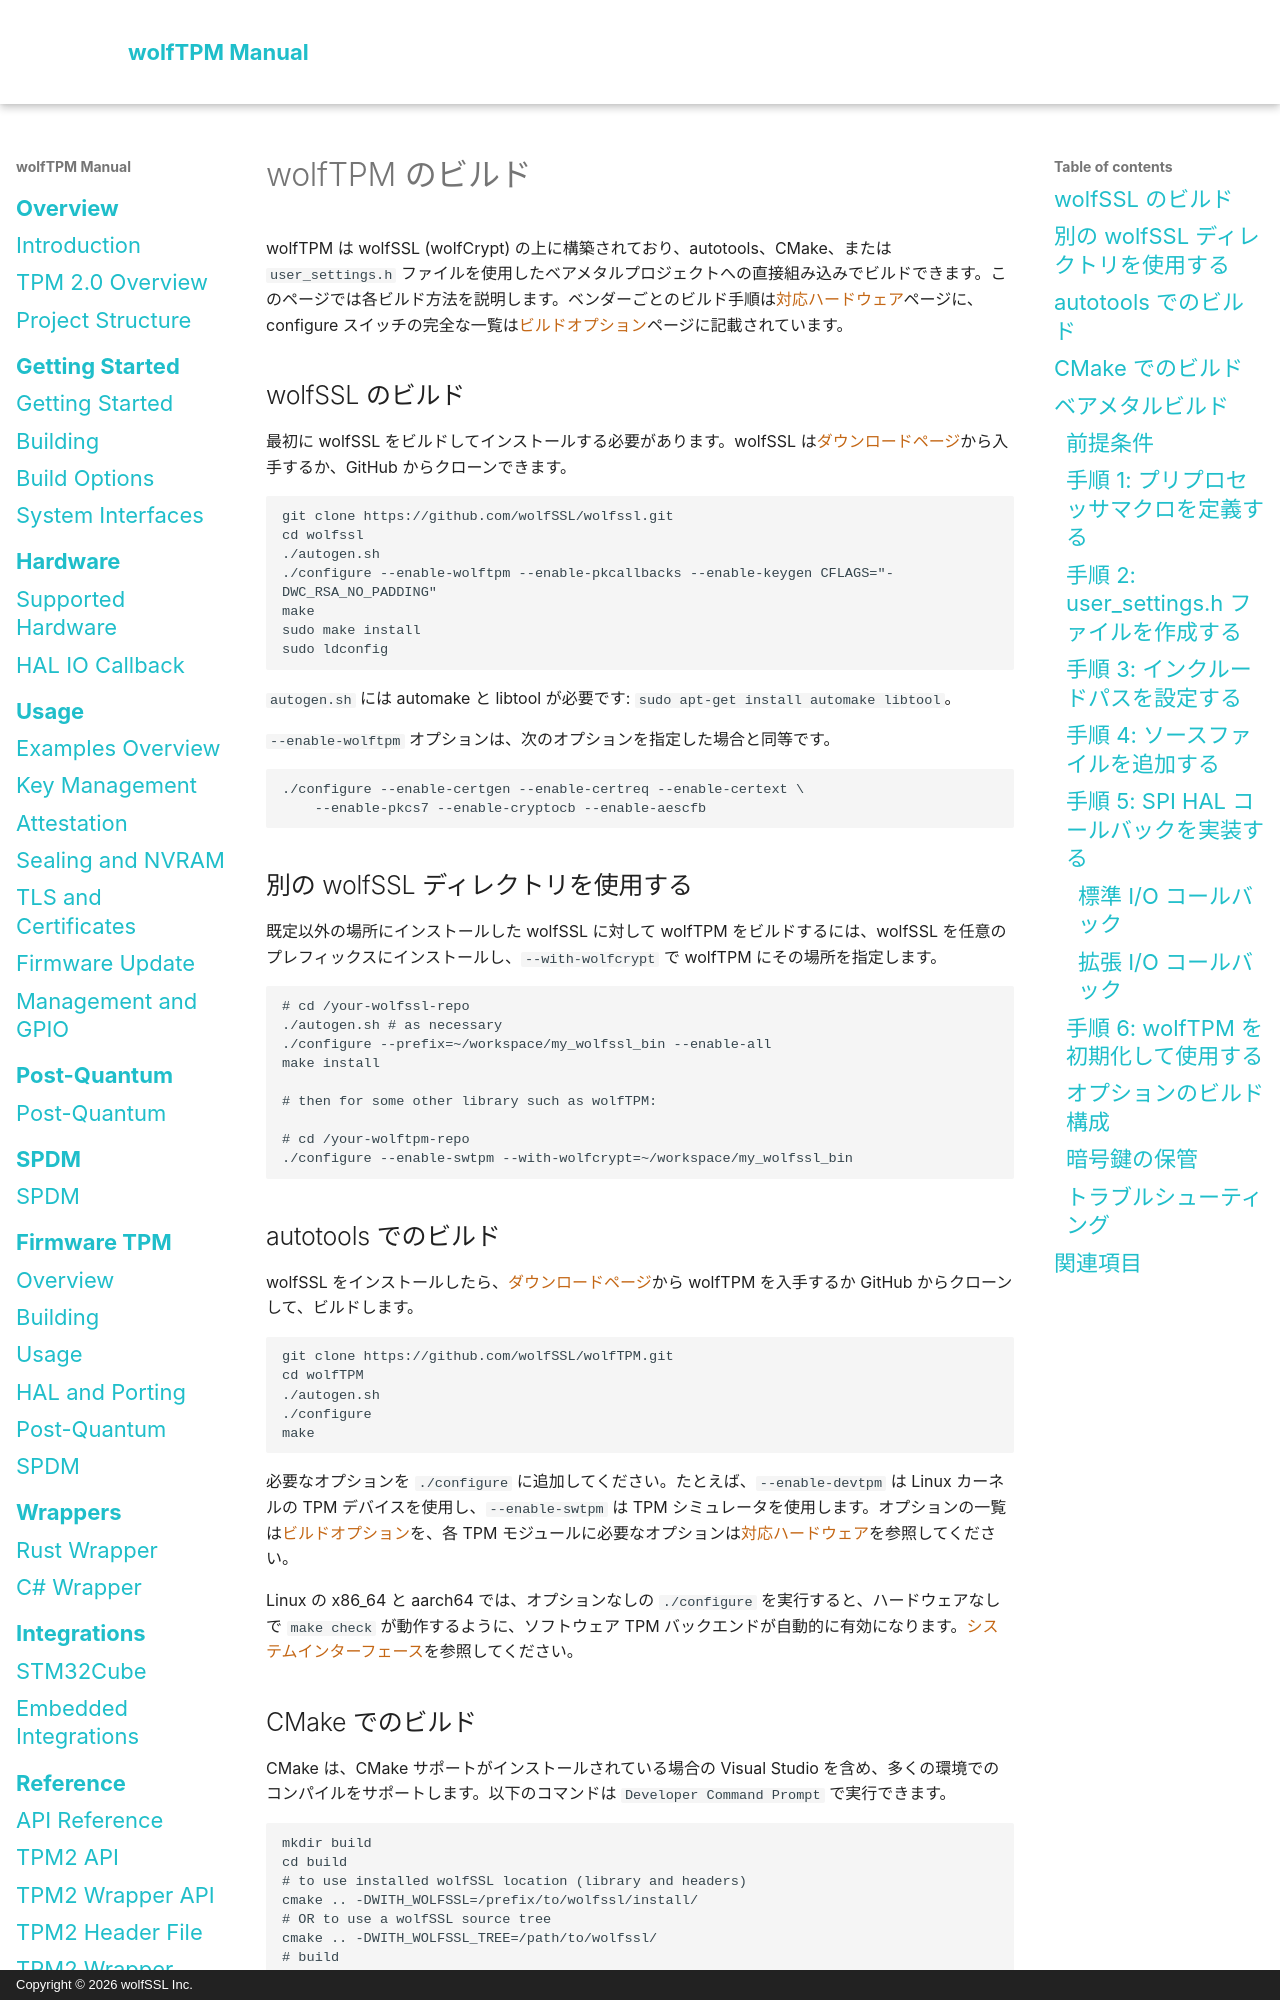

repository: wolfSSL/wolfTPM · page: ja/building.html · generator: mkdocs · copyright: Copyright © 2026 wolfSSL Inc.

# wolfTPM のビルド

wolfTPM は wolfSSL (wolfCrypt) の上に構築されており、autotools、CMake、または `user_settings.h` ファイルを使用したベアメタルプロジェクトへの直接組み込みでビルドできます。このページでは各ビルド方法を説明します。ベンダーごとのビルド手順は[対応ハードウェア](supported-hardware.md)ページに、configure スイッチの完全な一覧は[ビルドオプション](build-options.md)ページに記載されています。

## wolfSSL のビルド

最初に wolfSSL をビルドしてインストールする必要があります。wolfSSL は[ダウンロードページ](https://wolfssl.com/download/)から入手するか、GitHub からクローンできます。

```bash
git clone https://github.com/wolfSSL/wolfssl.git
cd wolfssl
./autogen.sh
./configure --enable-wolftpm --enable-pkcallbacks --enable-keygen CFLAGS="-DWC_RSA_NO_PADDING"
make
sudo make install
sudo ldconfig
```

`autogen.sh` には automake と libtool が必要です: `sudo apt-get install automake libtool`。

`--enable-wolftpm` オプションは、次のオプションを指定した場合と同等です。

```bash
./configure --enable-certgen --enable-certreq --enable-certext \
    --enable-pkcs7 --enable-cryptocb --enable-aescfb
```

## 別の wolfSSL ディレクトリを使用する

既定以外の場所にインストールした wolfSSL に対して wolfTPM をビルドするには、wolfSSL を任意のプレフィックスにインストールし、`--with-wolfcrypt` で wolfTPM にその場所を指定します。

```bash
# cd /your-wolfssl-repo
./autogen.sh # as necessary
./configure --prefix=~/workspace/my_wolfssl_bin --enable-all
make install

# then for some other library such as wolfTPM:

# cd /your-wolftpm-repo
./configure --enable-swtpm --with-wolfcrypt=~/workspace/my_wolfssl_bin
```

## autotools でのビルド

wolfSSL をインストールしたら、[ダウンロードページ](https://wolfssl.com/download/)から wolfTPM を入手するか GitHub からクローンして、ビルドします。

```bash
git clone https://github.com/wolfSSL/wolfTPM.git
cd wolfTPM
./autogen.sh
./configure
make
```

必要なオプションを `./configure` に追加してください。たとえば、`--enable-devtpm` は Linux カーネルの TPM デバイスを使用し、`--enable-swtpm` は TPM シミュレータを使用します。オプションの一覧は[ビルドオプション](build-options.md)を、各 TPM モジュールに必要なオプションは[対応ハードウェア](supported-hardware.md)を参照してください。

Linux の x86_64 と aarch64 では、オプションなしの `./configure` を実行すると、ハードウェアなしで `make check` が動作するように、ソフトウェア TPM バックエンドが自動的に有効になります。[システムインターフェース](system-interfaces.md)を参照してください。
